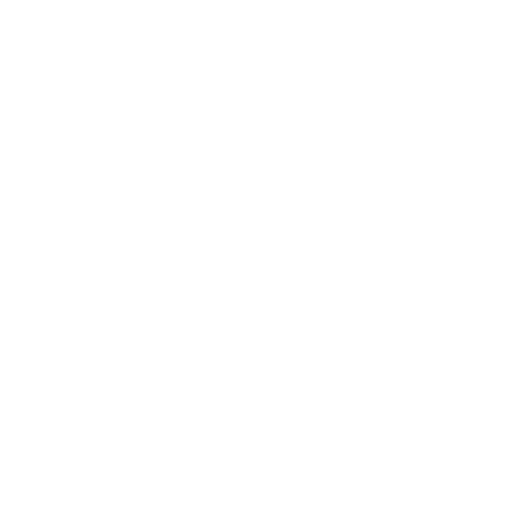
t = 0.00 s
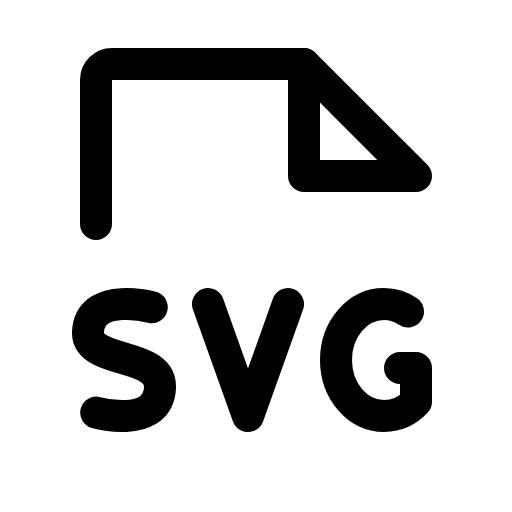
t = 0.38 s
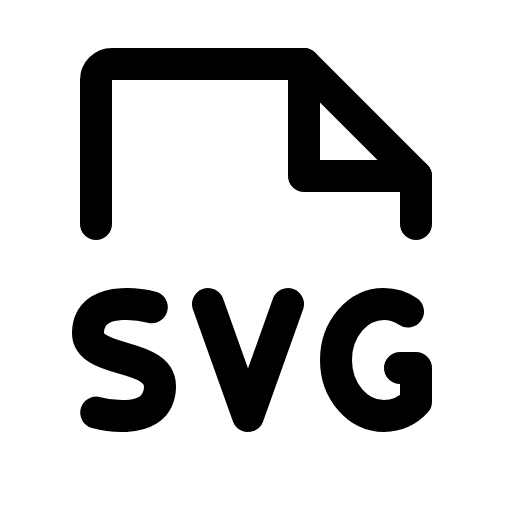
t = 1.13 s
t = 1.50 s: frame unchanged from t = 1.13 s, image omitted
t = 1.88 s: frame unchanged from t = 1.13 s, image omitted
t = 2.63 s: frame unchanged from t = 1.13 s, image omitted

The animated SVG that drew these frames (rendered in a browser with its animation timeline set to each time). Animation: 1 CSS @keyframes rule; one cycle of 3.00 s, repeats indefinitely.

<svg xmlns="http://www.w3.org/2000/svg" viewBox="0 0 256 256">
  <style>
    .draw-line {
      stroke-dasharray: 2000;
      stroke-dashoffset: 0;
    }
    svg:hover .draw-line {
      animation: phosphor-draw-in 3s ease-in-out infinite alternate;
    }
    @keyframes phosphor-draw-in {
      0%   { stroke-dashoffset: 2000; }
      50%  { stroke-dashoffset: 0; }
      100% { stroke-dashoffset: 0; }
    }
  </style><rect width="256" height="256" fill="none"/><path d="M75.9,153.6s-29.43-7.78-31.8,11,38.43,10.12,35.78,30.72c-2.47,19.16-31.78,11-31.78,11" fill="none" stroke="currentColor" stroke-linecap="round" stroke-linejoin="round" stroke-width="16" class="draw-line"/><path d="M48,112V40a8,8,0,0,1,8-8h96l56,56v24" fill="none" stroke="currentColor" stroke-linecap="round" stroke-linejoin="round" stroke-width="16" class="draw-line"/><polyline points="152 32 152 88 208 88" fill="none" stroke="currentColor" stroke-linecap="round" stroke-linejoin="round" stroke-width="16" class="draw-line"/><polyline points="104 152 124 208 144 152" fill="none" stroke="currentColor" stroke-linecap="round" stroke-linejoin="round" stroke-width="16" class="draw-line"/><path d="M200,184h8v16.87A22.12,22.12,0,0,1,192,208c-13.25,0-24-12.54-24-28s10.75-28,24-28a21.28,21.28,0,0,1,12,3.75" fill="none" stroke="currentColor" stroke-linecap="round" stroke-linejoin="round" stroke-width="16" class="draw-line"/></svg>
